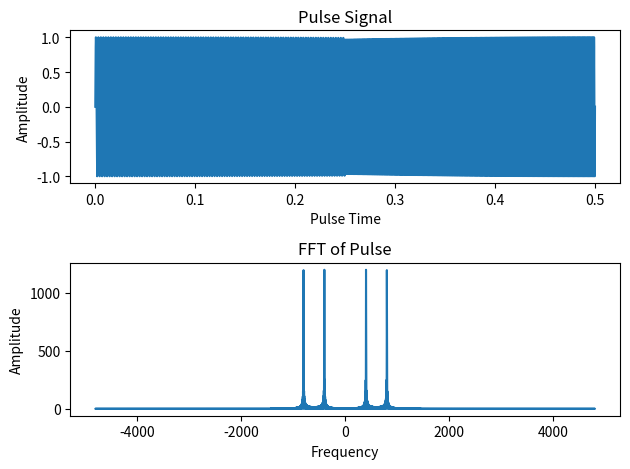

Here is the Python script that generated this plot: (Note: this script raises an exception after producing the figure.)
import numpy as np
import matplotlib.pyplot as plt


# camelCase is on recieving/modifable end, these_vars are sim vars, ALL_CAPS are constants

# Assume pulse occurs at t=0; Stand in for either detecting a frequency shift or inital pulse

# NOTE Lower frequencies have a longer detection time thus reduce resolution; Higher frequencies are better

SIMULAITON_LENGTH = 5 # s
SPEED_OF_SOUND = 1 # 343 #m/s
SAMPLE_RATE_ADC = 9600 # NOTE Ardunio using analogRead() but can use hax to icnrease it ot 38.5kHz or buy/user better ADCs
MIC_SAMPLES = int(SIMULAITON_LENGTH*SAMPLE_RATE_ADC)
simulation_times = np.linspace(0, SIMULAITON_LENGTH, num=MIC_SAMPLES)

# Generate Pulse Signal
PULSE_LENGTH = 0.5 # s
PULSE_SAMPLES = int(SAMPLE_RATE_ADC*PULSE_LENGTH)
pulse_times = np.linspace(0, PULSE_LENGTH, num=PULSE_SAMPLES)

# TODO PULSE FREQUENCY MUST GRADUALLY CHANGE ELSE SPECTRAL SPLATTER OCCURS
pulse_signal = np.zeros(PULSE_SAMPLES)
pulse_signal[0:PULSE_SAMPLES//2] = np.sin(2*np.pi*400*pulse_times[0:PULSE_SAMPLES//2])
pulse_signal[PULSE_SAMPLES//2:] = np.sin(2*np.pi*800*pulse_times[PULSE_SAMPLES//2:])

soundPos = np.array([0,3,0]).reshape(3,1) # X, Y, Z
micList = []

class Mic:
    def __init__(self, pos):
        self.pos = np.array(pos).reshape(3,1) # X, Y, Z

        micList.append(self)

    def sampleList(self):
        results = np.zeros(shape=(MIC_SAMPLES,))

        # May need to make this more complicated later to include multipathing, etc, etc based on room or use more adv. sim
        # Also note that ceil makes each read of the pulse signal start perfectly with the pulse instead of random phase offsets due to when the first sample is taken realitive to immediatly after the wave gets there
        sampleStart = int(np.ceil(SAMPLE_RATE_ADC * np.sqrt(np.linalg.norm(self.pos - soundPos)) / SPEED_OF_SOUND))
        length = min(MIC_SAMPLES-sampleStart, PULSE_SAMPLES)
        results[sampleStart:sampleStart+length] = pulse_signal[0:length]

        # Noise
        results = results + np.random.normal(0, 0.01, MIC_SAMPLES)

        return results

Mic([1,0,0])
Mic([-1,0,0])
Mic([0,1,0])
Mic([0,-1,0])
Mic([0,0,1])
Mic([0,0,-1])
NUM_MICS = len(micList)

samples = [m.sampleList() for m in micList]

# fMax = fS/2; deltaF (Resolution) = fs/N = 1/T
MAXIMUMMEASUREABLEFREQUENCY = SAMPLE_RATE_ADC / 2 # Nyquilst criteria
LOWESTMEASURABLEFREQUENCY = 200 # Sets frame window

# NOTE SNRTHRESHOLD has to be high enough to avoid multiple detections of the same pulse frequencies at steady state but also low enoguh so the flux of the peaks are causing more themselfs
SNRTHRESHOLD = 56 # dB

SAMPLESPERWINDOW = int(np.ceil(5 * SAMPLE_RATE_ADC / LOWESTMEASURABLEFREQUENCY)) # 5 cycles of lowest frequency set max number of samples needed for detection
SAMPLEWINOWPERIOD = SAMPLESPERWINDOW/SAMPLE_RATE_ADC # NOTE: This also determines the minimum transmission pulse length


sampleWindow = np.zeros((NUM_MICS, SAMPLESPERWINDOW))

FREQS = np.fft.rfftfreq(SAMPLESPERWINDOW, d=(1/SAMPLE_RATE_ADC)) # Get bins; Samples, timestep

frequenciesVsTime = np.zeros((MIC_SAMPLES, NUM_MICS, len(FREQS))) # Spectrum of each mic per timestep
detectedFrequenciesVsTimeBinary = np.zeros((MIC_SAMPLES, NUM_MICS, len(FREQS))) # Peak Frequency (#NOTE IRL may need to look specifcally at broadcast frequencies (discrete bandpass) to ensure interference)
detectedFrequenciesVsTimeSNR = np.zeros((MIC_SAMPLES, NUM_MICS, len(FREQS)))
detections = [] #FreqIndex, MicID, TimeOfRisingEdge

# Detection Loop (What runs on the hardware)
for i, t in enumerate(simulation_times):
    # One time step is whenever the controller has a new sample from each mic; in a realsitic case the ADC would need to be faster and then the number would be reduced to reperesent overhead via the calculations or other optimizations could be used
    sampleWindow[:, :-1] = sampleWindow[:, 1:]
    for j, sampleArr in enumerate(samples):
        sampleWindow[j, -1] = sampleArr[i]

    freqMag = np.fft.rfft(sampleWindow, axis=1)
    frequenciesVsTime[i] = data = 20*np.log10(np.maximum(np.abs(freqMag), 1e-12) / SAMPLESPERWINDOW)
    noise = np.median(data, axis=1).reshape((data.shape[0],1))

    SNR = data - noise
    detectedFrequenciesVsTimeBinary[i] = SNR > SNRTHRESHOLD # TRUE/FALSE values for every frequency if its present or not
    detectedFrequenciesVsTimeSNR[i] = np.where(SNR > SNRTHRESHOLD, SNR, 0) 

    # TODO Freq arrival times
    # NOTE IRL Other sources of sound could produce the same freq thus multiple pulses at different frequencies and caluclated multipaths must be overlayed
    # A scatterplot of distance infomation should result in points being aggregated onto real obstacles; Filtering can occur at this level to remove random external sources
    # NOTE For futrue filtering make sure "counts" of detection are aligned, and make sure they strictly arrive after the pulse is sent, and the count right before the pulse is sent is reset so they all start from the same detection baseline; multiple counts after a pulse is indictive of either noise or multipathing
    
    if i > 0:
        risingEdges = np.logical_and(np.logical_xor(detectedFrequenciesVsTimeBinary[i], detectedFrequenciesVsTimeBinary[i-1]), detectedFrequenciesVsTimeBinary[i])
        for m in range(NUM_MICS):
            if(len(FREQS[risingEdges[m]]) > 0):
                for fi, fmask in enumerate(risingEdges[m]):
                    if fmask:
                        detections.append([fi, m, t])
                # NOTE IRL Frequency isnt going to be perfect got to tune binning so that physical limits on sound production dont cause it to be spread over multiple max freq (EX 399, 400, 401) or however the bandwidth IRL works out
print(detections)
# TODO Corelate mics to get distance of point, Also Need to have pulse(freq) be within the sim part so we can use the pulse of the system to help filter noise on the recivers

colors = ["red", "green", "yellow", "purple", "blue", "orange"]

figPulse = plt.figure("Pulse")
sub = figPulse.add_subplot(2, 1, 1)
sub.plot(pulse_times, pulse_signal)
sub.set_xlabel("Pulse Time")
sub.set_ylabel("Amplitude")
sub.set_title("Pulse Signal")

sub = figPulse.add_subplot(2, 1, 2)
freqsPulse = np.fft.fftfreq(PULSE_SAMPLES, d=(1/SAMPLE_RATE_ADC)) # Get bins; Samples, timestep
mags = np.fft.fft(pulse_signal)
sub.plot(freqsPulse, np.abs(mags))
sub.set_xlabel("Frequency")
sub.set_ylabel("Amplitude")
sub.set_title("FFT of Pulse")

figPulse.tight_layout()

figRecSignals = plt.figure("Recieved")
sub = figRecSignals.add_subplot(3, 1, 1)
for i, s in enumerate(samples):
    sub.plot(simulation_times, s, color=colors[i])
sub.set_title("Signal Ampltidude vs Time of Microphones")
sub.set_xlabel("Simulation Time")
sub.set_ylabel("Amplitude")

sub = figRecSignals.add_subplot(3, 1, 2)
for i in range(NUM_MICS):
    data = detectedFrequenciesVsTimeSNR[:, i]
    data = FREQS[np.argmax(data, axis=1)]


    sub.plot(simulation_times, data, color=colors[i])

sub.set_xlabel("Simulation Time")
sub.set_ylabel("Frequency")
sub.set_title("Peak SNR vs Time of Microphones")

sub = figRecSignals.add_subplot(3, 1, 3)
for i in range(NUM_MICS):
    sub.plot(simulation_times, detectedFrequenciesVsTimeSNR[:, i], color=colors[i])

sub.set_xlabel("Simulation Time")
sub.set_ylabel("Amplitude (dB)")
sub.set_title("SNR of Mics vs Time")

figRecSignals.tight_layout()


figFTMic1 = plt.figure("FT of Mic 1 vs Time")
sub = figFTMic1.add_subplot(1, 1, 1, projection='3d')

mask = (FREQS >= 0) & (FREQS <= 1000)
T, F = np.meshgrid(simulation_times ,FREQS[mask], indexing='ij')
sub.plot_surface(T, F, frequenciesVsTime[:, 1, mask])

figFTMic1.tight_layout()

figDetMic1 = plt.figure("Feq Detection of Mic 1 vs Time")
sub = figDetMic1.add_subplot(1, 1, 1, projection='3d')


T, F = np.meshgrid(simulation_times, FREQS, indexing='ij')
sub.plot_surface(T, F, detectedFrequenciesVsTimeBinary[:, 1])

figDetMic1.tight_layout()

plt.show()
